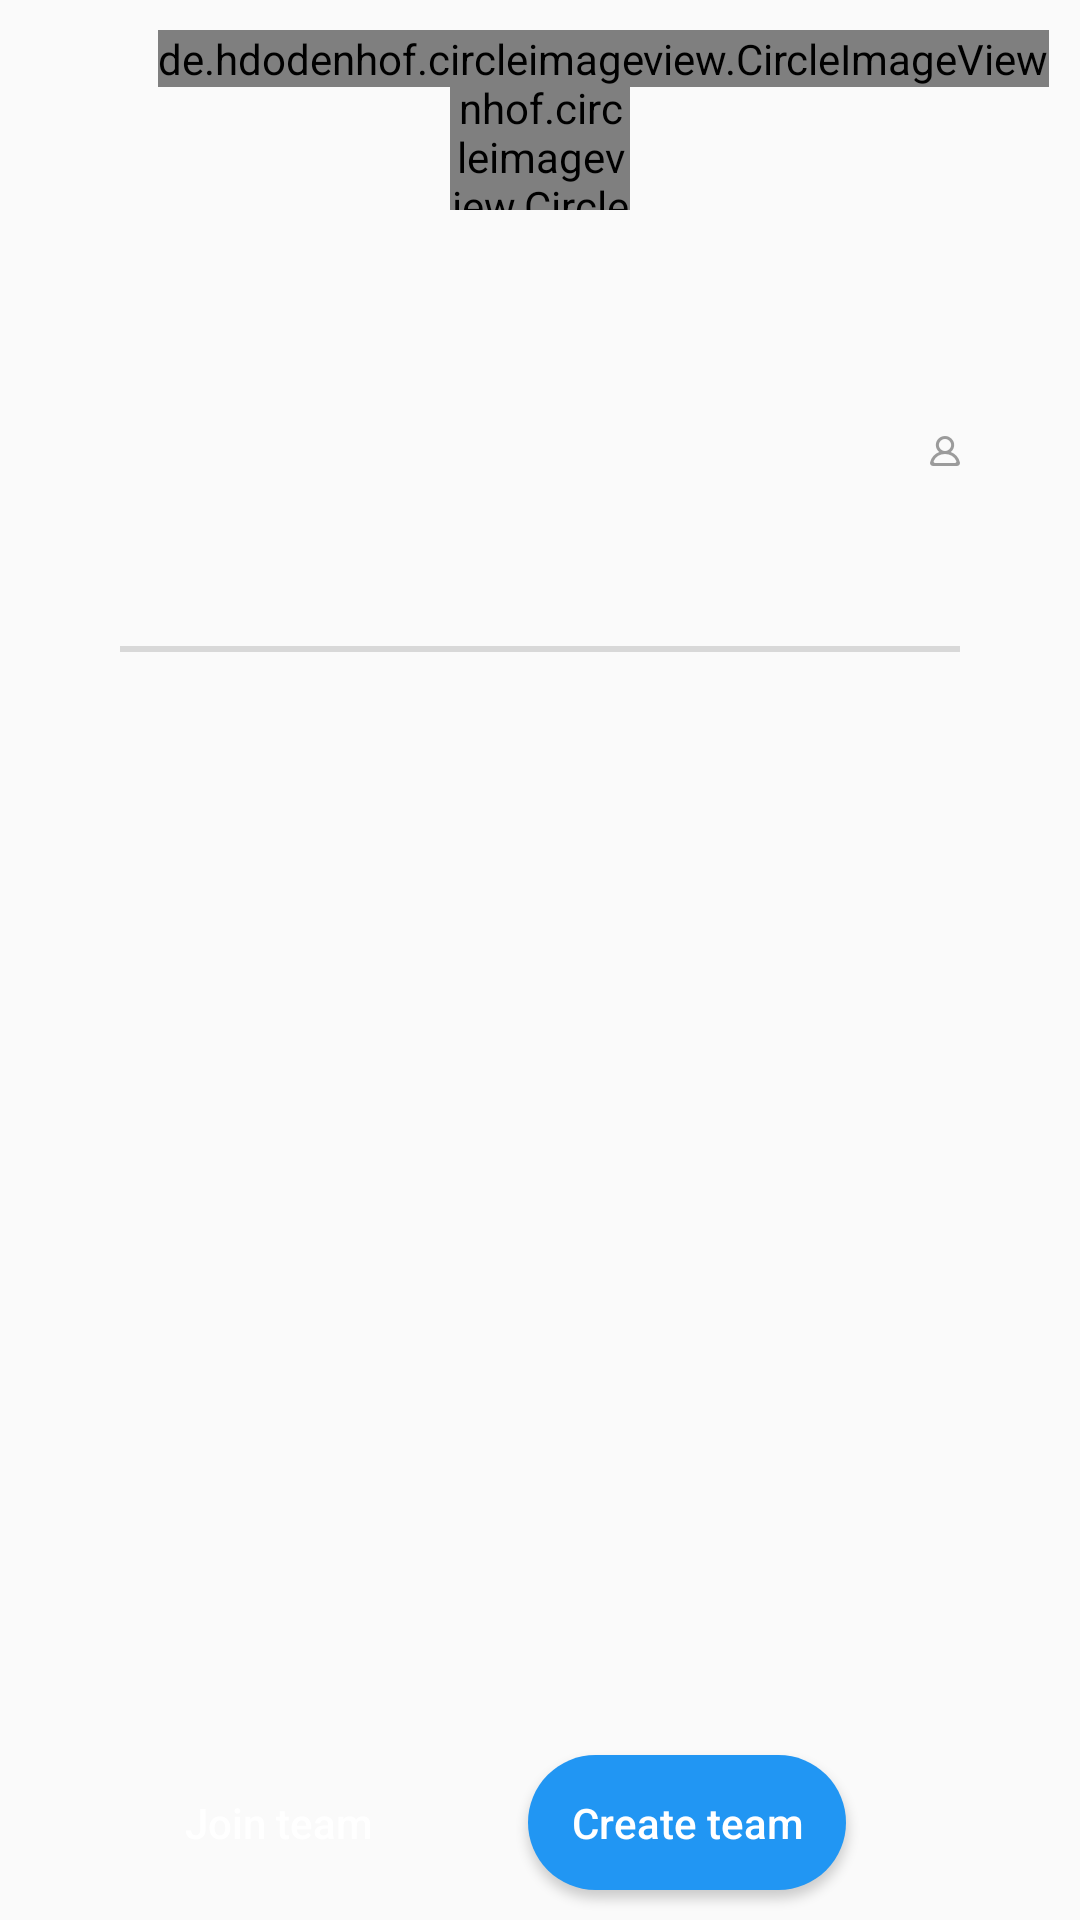

Android layout source for this screen:
<!-- AndroidManifest.xml: application theme AppTheme -->
<!-- res/layout/event_dialog.xml -->
<?xml version="1.0" encoding="utf-8"?>
<RelativeLayout xmlns:android="http://schemas.android.com/apk/res/android"
    xmlns:tools="http://schemas.android.com/tools"
    android:layout_width="320dp"
    android:layout_height="400dp"
    android:background="@drawable/round_corners"
    android:paddingTop="10dp"
    android:paddingBottom="10dp"
    android:paddingLeft="40dp"
    android:paddingRight="40dp"
    android:clipToPadding="false"
    >

    <de.hdodenhof.circleimageview.CircleImageView
        android:layout_marginBottom="25dp"
        android:id="@+id/event_image"
        android:layout_width="60dp"
        android:layout_height="60dp"
        tools:src="@mipmap/ic_launcher"
        android:layout_centerHorizontal="true"
         />

    <de.hdodenhof.circleimageview.CircleImageView
        android:layout_marginRight="-30dp"
        android:id="@+id/close"
        android:layout_width="wrap_content"
        android:layout_height="wrap_content"
        android:src="@drawable/ic_close_black_24dp"
        android:layout_alignParentRight="true"
        />

    <TextView
        android:layout_below="@+id/event_image"
        android:id="@+id/name"
        android:layout_width="wrap_content"
        android:layout_height="wrap_content"
        android:layout_toRightOf="@+id/number"
        android:textColor="#494949"
        android:textSize="21sp"
        android:textStyle="bold"
        tools:text="History" />

    <TextView
        android:layout_below="@+id/event_image"
        android:id="@+id/distance"
        android:layout_width="wrap_content"
        android:layout_height="wrap_content"
        android:layout_alignParentRight="true"
        android:layout_marginTop="5dp"
        tools:text="360m" />

    <TextView
        android:id="@+id/location"
        android:layout_width="wrap_content"
        android:layout_height="wrap_content"
        android:layout_below="@+id/name"
        android:layout_marginTop="17dp"
        android:layout_toRightOf="@+id/number"
        android:textColor="#222222"
        tools:text="Old city Pub" />

    <TextView
        android:id="@+id/team_members"
        android:layout_width="wrap_content"
        android:layout_height="wrap_content"
        android:layout_below="@+id/name"
        android:layout_marginTop="17dp"
        android:layout_toLeftOf="@+id/image"
        tools:text="4" />

    <ImageView
        android:id="@+id/image"
        android:layout_width="wrap_content"
        android:layout_height="wrap_content"
        android:layout_alignParentRight="true"
        android:layout_below="@+id/name"
        android:layout_marginLeft="10dp"
        android:layout_marginTop="22dp"
        android:src="@drawable/profile_round_1342" />

    <TextView
        android:id="@+id/start_time"
        android:layout_width="wrap_content"
        android:layout_height="wrap_content"
        android:layout_below="@+id/location"
        android:layout_marginTop="17dp"
        android:layout_toRightOf="@+id/number"
        tools:text="Start at 5:00 pm" />

    <View
        android:id="@+id/line"
        android:layout_marginTop="20dp"
        android:layout_width="match_parent"
        android:layout_height="2dp"
        android:background="#d8d8d8"
        android:layout_below="@id/start_time"
        android:layout_marginBottom="20dp"

        ></View>

    <TextView
        android:layout_marginBottom="25dp"
        android:id="@+id/description"
        android:layout_width="match_parent"
        android:layout_height="wrap_content"
        android:layout_below="@+id/line"
        tools:text="fas safsa fasfsafasfas fassaf fasfs afsaf safsa saffsafsa asffsa fsa fsafsasa fsafsaf sasafsa safsa fsafsafsa" />

    <Button
        android:text="Join team"
        android:textAllCaps="false"
        android:textColor="@color/white"
        android:id="@+id/join"
        android:background="@drawable/round_corners_green"
        android:layout_width="106dp"
        android:layout_height="45dp"
        android:layout_alignParentBottom="true"
        />

    <Button
        android:text="Create team"
        android:textAllCaps="false"
        android:textColor="@color/white"
        android:id="@+id/create"
        android:background="@drawable/round_corners_blue"
        android:layout_width="106dp"
        android:layout_height="45dp"
        android:layout_toRightOf="@+id/join"
        android:layout_marginLeft="30dp"
        android:layout_alignParentBottom="true"
        />

</RelativeLayout>
<!-- resources referenced by this layout -->
<resources>
  <color name="white">#ffffff</color>
  <!-- drawable profile_round_1342: png bitmap (drawable-hdpi, 496 bytes) -->
  <!-- drawable round_corners_blue (drawable) -->
  <?xml version="1.0" encoding="utf-8"?>
  <shape xmlns:android="http://schemas.android.com/apk/res/android"
      android:shape="rectangle">
      <solid android:color="#2196f3" />
      <corners android:bottomRightRadius="24dp"
          android:bottomLeftRadius="24dp"
          android:topRightRadius="24dp"
          android:topLeftRadius="24dp"/>
  </shape>
  <style name="AppTheme" parent="Theme.AppCompat.Light.DarkActionBar">
          
          <item name="colorPrimary">@color/colorPrimary</item>
          <item name="colorPrimaryDark">@color/colorPrimaryDark</item>
          <item name="colorAccent">@color/colorAccent</item>
      </style>
  <color name="colorPrimary">#2196f3</color>
  <color name="colorPrimaryDark">#1a78c2</color>
  <color name="colorAccent">#2196f3</color>
</resources>
